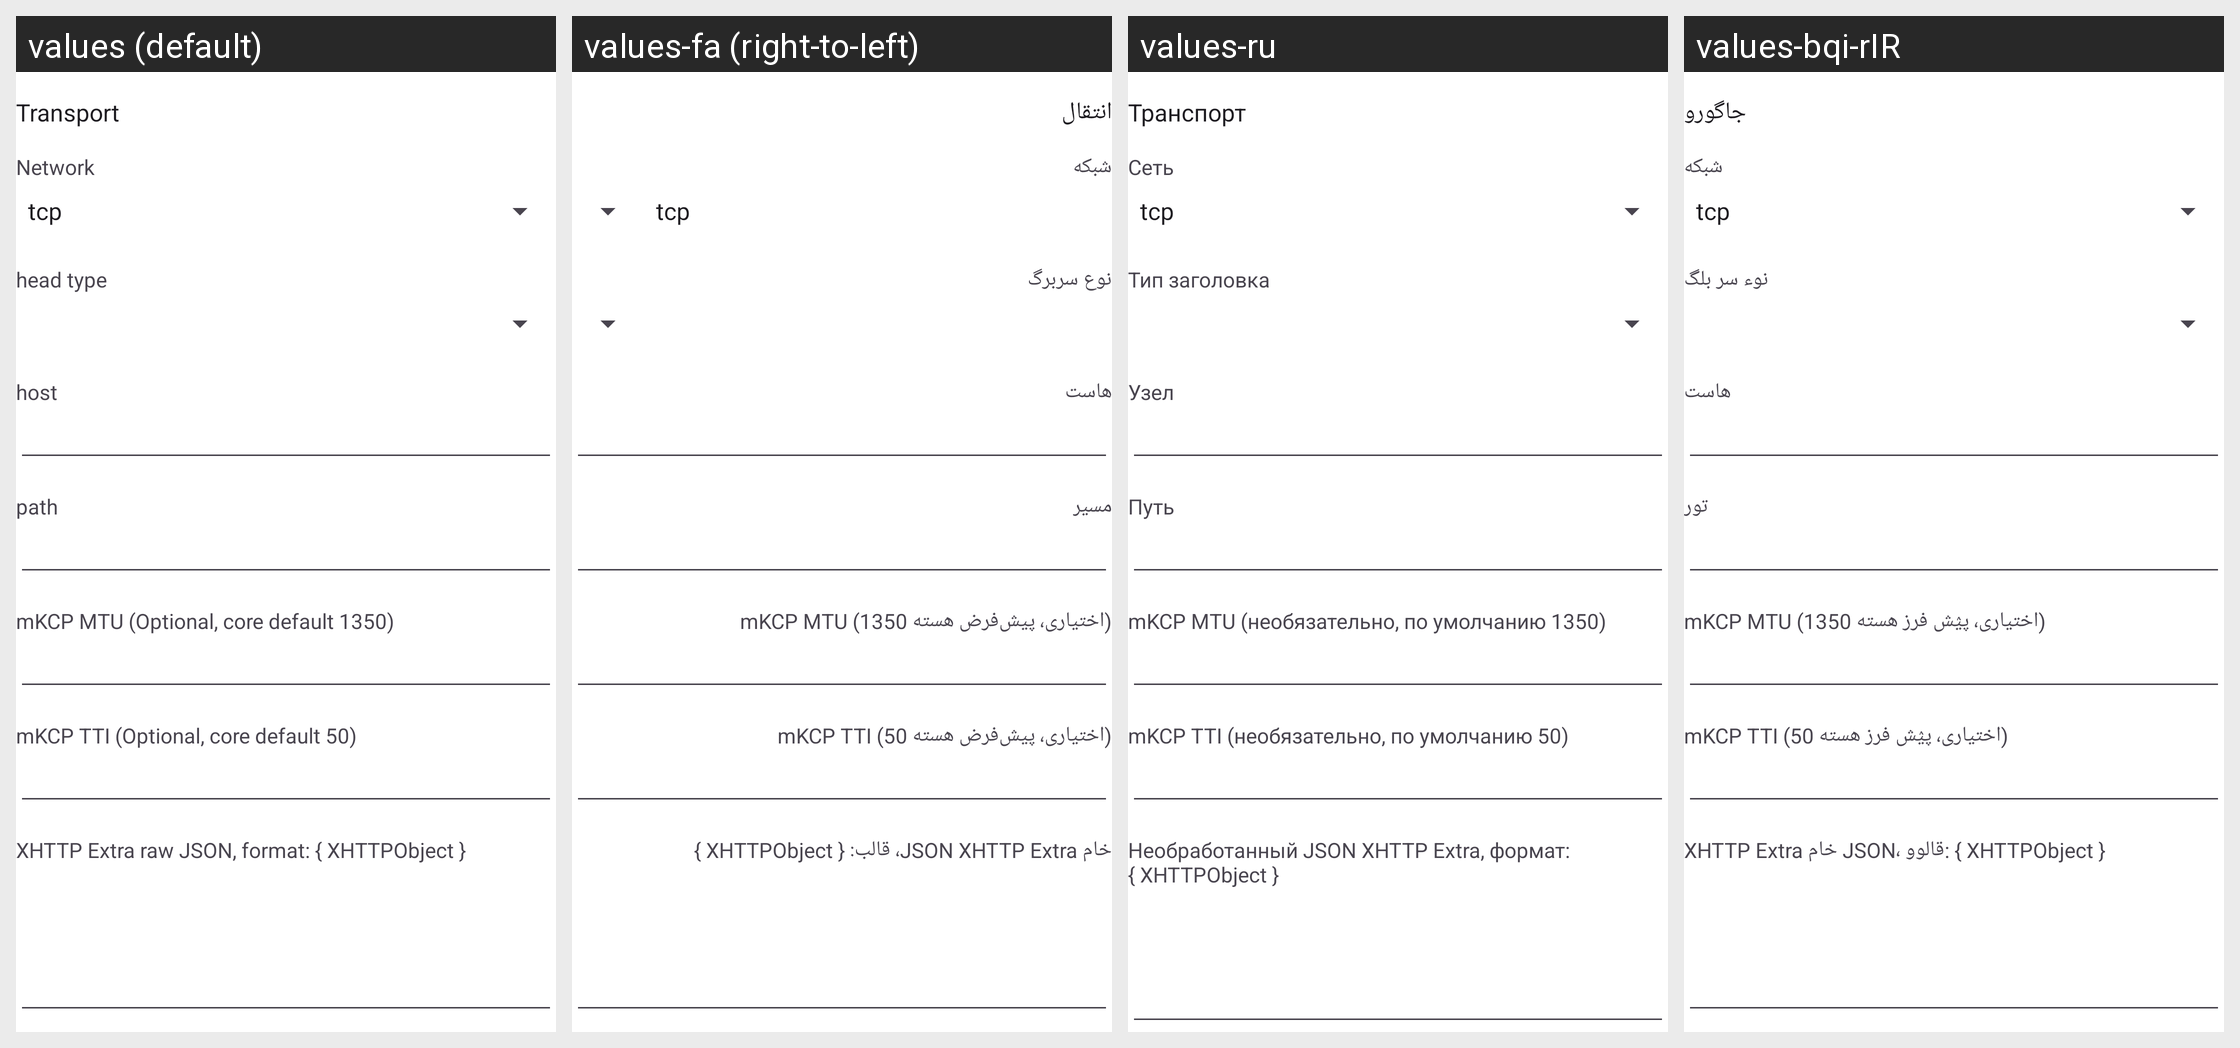

The Android screen above is rendered under several locales of the same app. Produce the string resources it draws, with the default and per-locale values.
Android screen res/layout/layout_transport.xml rendered under 4 locales, left to right: values (default), values-fa (right-to-left), values-ru, values-bqi-rIR. Device: Nexus 5 (rendered at 1080×1920; each locale shown at half size, 540×960, under a caption strip naming it); theme AppThemeDayNight.NoActionBar.
Other locales in the repository, not shown: values-ar, values-bn, values-vi, values-zh-rCN, values-zh-rTW.
Strings drawn on this screen, with the default value and each locale's value (text and hints the layout hard-codes, and strings that could not be matched under every locale, appear in the picture but are not listed):

server_lab_more_function
  values: Transport
  values-fa: انتقال
  values-ru: Транспорт
  values-bqi-rIR: جاگورو

server_lab_network
  values: Network
  values-fa: شبکه
  values-ru: Сеть
  values-bqi-rIR: شبکه

server_lab_head_type
  values: head type
  values-fa: نوع سربرگ
  values-ru: Тип заголовка
  values-bqi-rIR: نوء سر بلگ

server_lab_request_host
  values: host
  values-fa: هاست
  values-ru: Узел
  values-bqi-rIR: هاست

server_lab_path
  values: path
  values-fa: مسیر
  values-ru: Путь
  values-bqi-rIR: تور

server_lab_kcp_mtu
  values: mKCP MTU (Optional, core default 1350)
  values-fa: mKCP MTU (اختیاری، پیش‌فرض هسته 1350)
  values-ru: mKCP MTU (необязательно, по умолчанию 1350)
  values-bqi-rIR: mKCP MTU (اختیاری، پؽش فرز هسته 1350)

server_lab_kcp_tti
  values: mKCP TTI (Optional, core default 50)
  values-fa: mKCP TTI (اختیاری، پیش‌فرض هسته 50)
  values-ru: mKCP TTI (необязательно, по умолчанию 50)
  values-bqi-rIR: mKCP TTI (اختیاری، پؽش فرز هسته 50)

server_lab_xhttp_extra
  values: XHTTP Extra raw JSON, format: { XHTTPObject }
  values-fa: خام JSON XHTTP Extra، قالب: { XHTTPObject }
  values-ru: Необработанный JSON XHTTP Extra, формат: { XHTTPObject }
  values-bqi-rIR: XHTTP Extra خام JSON، قالوو: { XHTTPObject }
